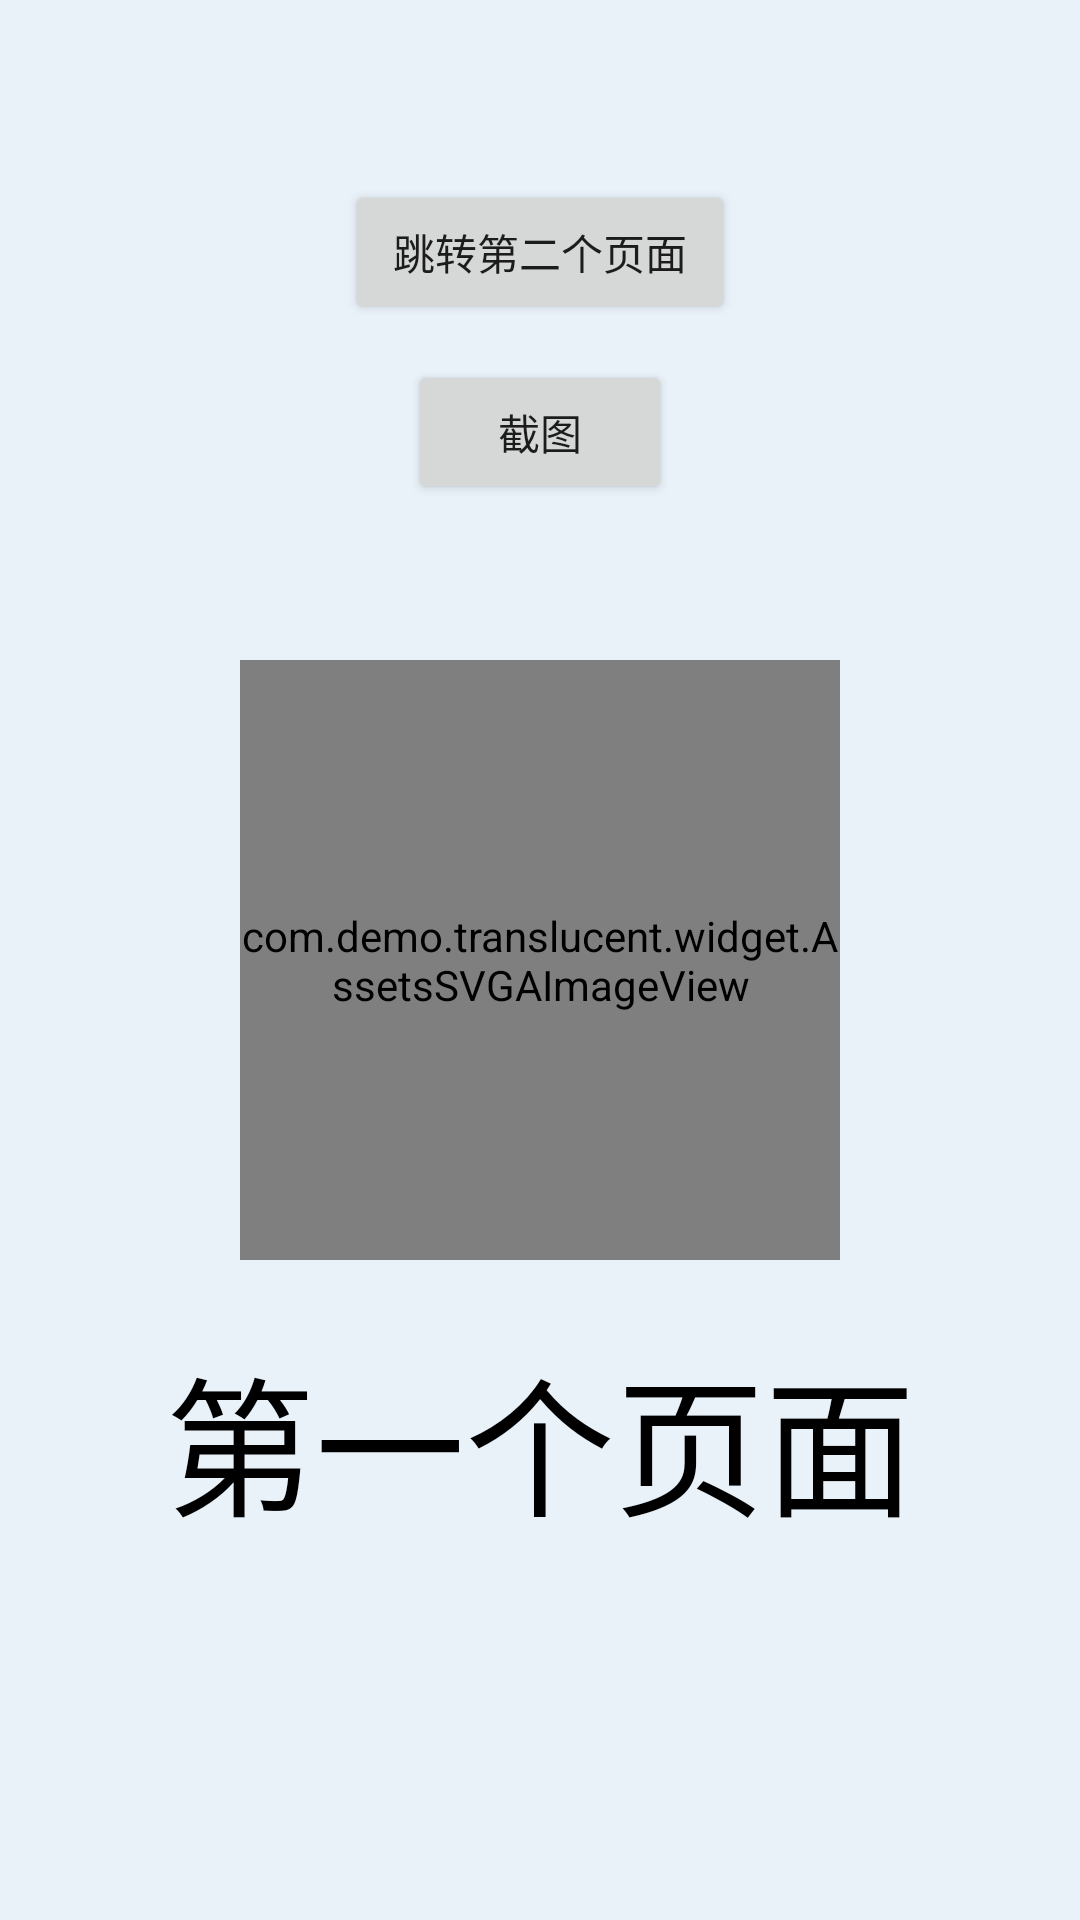

The Android layout XML behind this screen, and the referenced resources:
<!-- AndroidManifest.xml: application theme AppTheme -->
<!-- res/layout/layout_main.xml -->
<?xml version="1.0" encoding="utf-8"?>
<FrameLayout xmlns:android="http://schemas.android.com/apk/res/android"
    android:id="@+id/fl_over"
    android:layout_width="match_parent"
    android:layout_height="match_parent"
    android:orientation="vertical">

    <TextView
        android:layout_width="wrap_content"
        android:layout_height="wrap_content"
        android:layout_gravity="center"
        android:layout_marginTop="160dp"
        android:text="第一个页面"
        android:textColor="@color/black"
        android:textSize="50dp" />

    <androidx.appcompat.widget.AppCompatImageView
        android:id="@+id/iv_preview"
        android:layout_width="240dp"
        android:layout_height="240dp"
        android:layout_gravity="center_horizontal|bottom" />

    <com.demo.translucent.widget.AssetsSVGAImageView
        android:id="@+id/asi_meet"
        android:layout_width="200dp"
        android:layout_height="200dp"
        android:layout_gravity="center" />

    <Button
        android:id="@+id/btn_jump"
        android:layout_width="wrap_content"
        android:layout_height="wrap_content"
        android:layout_gravity="center_horizontal"
        android:layout_marginTop="60dp"
        android:paddingHorizontal="16dp"
        android:text="跳转第二个页面" />

    <Button
        android:id="@+id/btn_capture"
        android:layout_width="wrap_content"
        android:layout_height="wrap_content"
        android:layout_gravity="center_horizontal"
        android:layout_marginTop="120dp"
        android:paddingHorizontal="16dp"
        android:text="截图" />

</FrameLayout>
<!-- resources referenced by this layout -->
<resources>
  <color name="black">#FF000000</color>
  <style name="AppTheme" parent="BaseTheme">
          
      </style>
  <style name="BaseTheme" parent="Theme.AppCompat.Light.NoActionBar">
          <item name="colorPrimary">@color/colorPrimary</item>
          <item name="colorPrimaryDark">@color/colorPrimaryDark</item>
          <item name="colorAccent">@color/colorAccent</item>
          <item name="android:statusBarColor">@android:color/transparent</item>
          <item name="android:windowBackground">@color/colorPrimary</item>
          <item name="android:windowAnimationStyle">@style/WindowAnim</item>
          <item name="android:windowContentTransitions">true</item>
          <item name="android:freezesText">true</item>
      </style>
  <color name="colorPrimary">#EAF2F9</color>
  <color name="colorPrimaryDark">#EAF2F9</color>
  <color name="colorAccent">#328AFF</color>
  <style name="WindowAnim">
          <item name="android:activityOpenEnterAnimation">@anim/slide_in_right</item>
          <item name="android:activityOpenExitAnimation">@anim/slide_out_left</item>
          <item name="android:activityCloseEnterAnimation">@anim/slide_in_left</item>
          <item name="android:activityCloseExitAnimation">@anim/slide_out_right</item>
      </style>
</resources>
